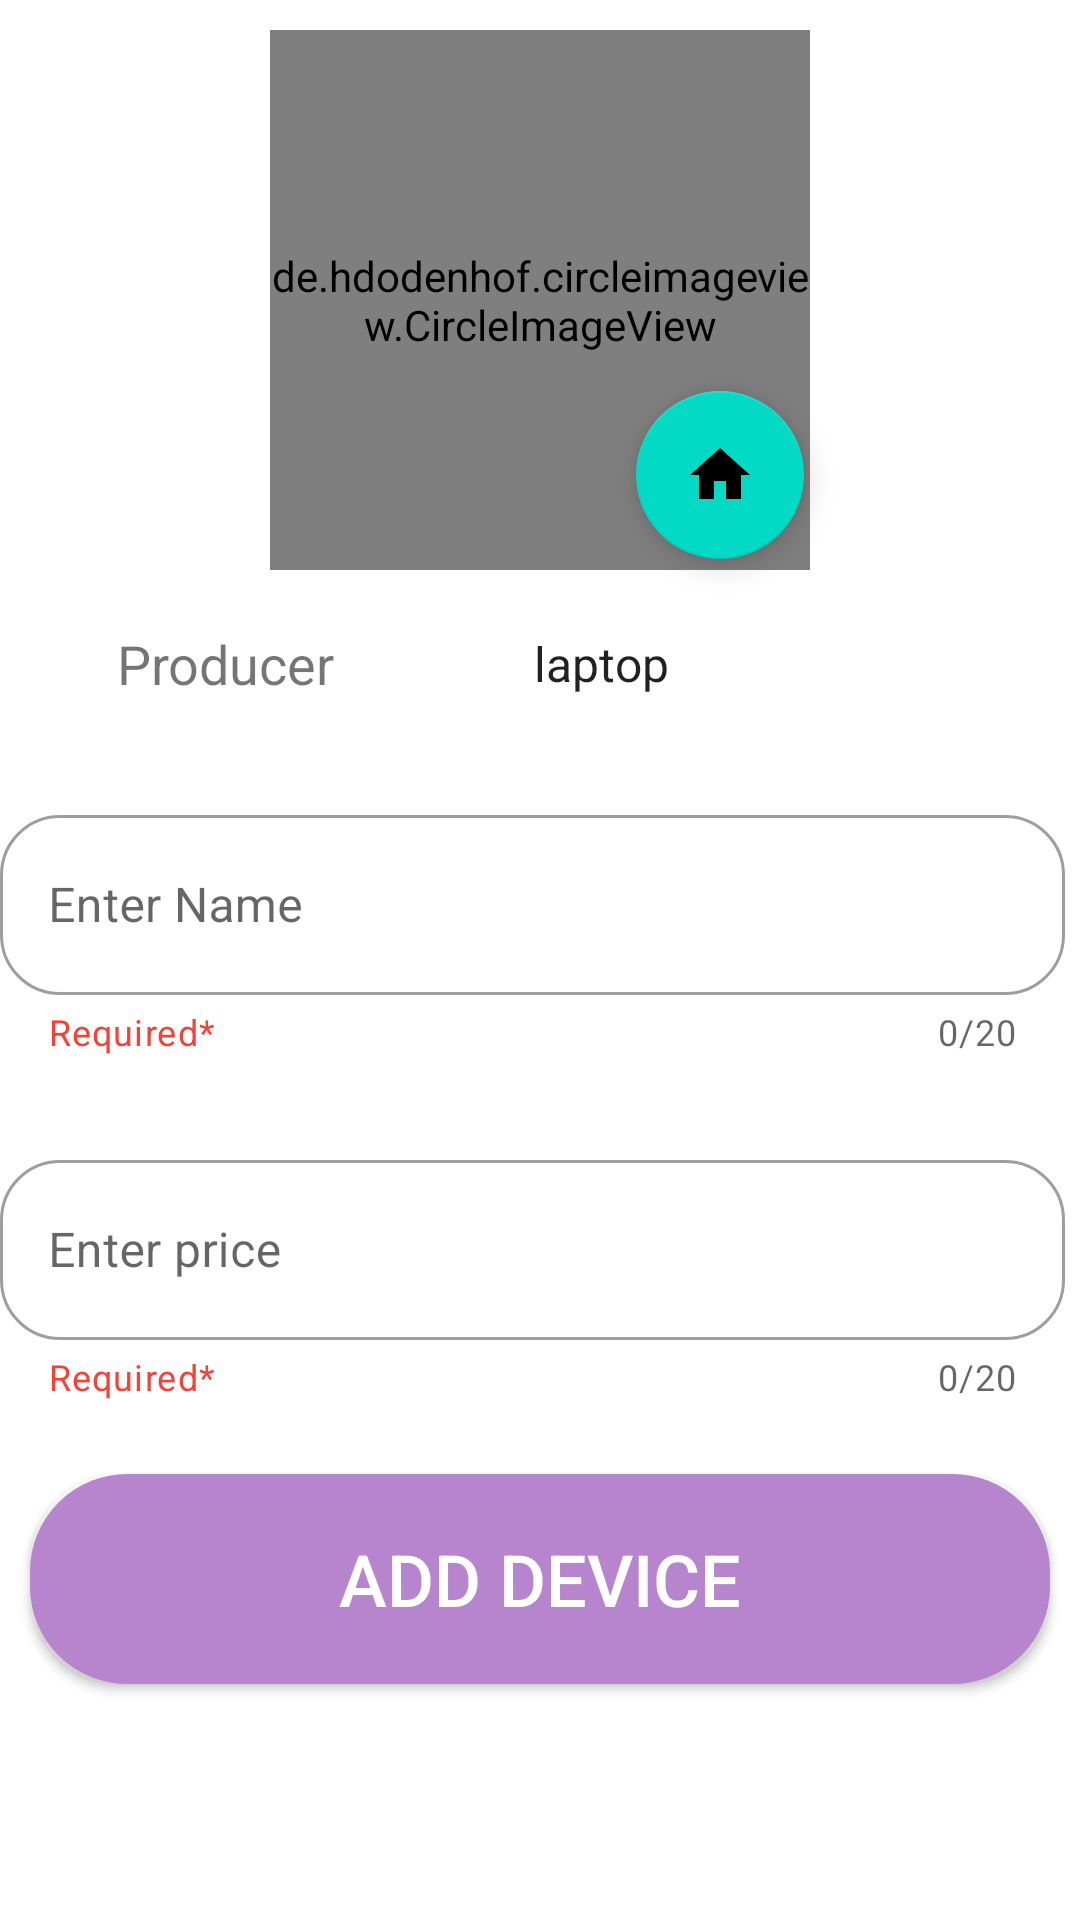

Android layout source for this screen:
<!-- AndroidManifest.xml: application theme Theme.FinalProjectNew -->
<!-- res/layout/adddevices.xml -->
<?xml version="1.0" encoding="utf-8"?>
<LinearLayout xmlns:android="http://schemas.android.com/apk/res/android"
    xmlns:app="http://schemas.android.com/apk/res-auto"
    xmlns:tools="http://schemas.android.com/tools"
    android:layout_width="match_parent"
    android:layout_height="match_parent"
  android:orientation="vertical"
    tools:context=".admin.Colthesa.adddevices">
    <de.hdodenhof.circleimageview.CircleImageView
        android:id="@+id/addimage"
        android:layout_width="180dp"
        android:layout_height="180dp"
        android:layout_gravity="center"
        android:layout_marginTop="10dp"
        android:src="@drawable/ic_launcher_background" />

    <com.google.android.material.floatingactionbutton.FloatingActionButton
        android:id="@+id/add"
        android:layout_width="wrap_content"
        android:layout_height="wrap_content"
        android:layout_gravity="center"
        android:layout_marginStart="60dp"
        android:layout_marginTop="-60dp"
        android:onClick="Mohamed"
        android:src="@drawable/home" />
    <LinearLayout
        android:layout_width="match_parent"
        android:layout_height="60dp"
        android:layout_marginTop="5dp"
        android:orientation="horizontal">
        <TextView
            android:layout_width="150dp"
            android:layout_height="match_parent"
            android:gravity="center"
            android:text="@string/Producer"
            android:textSize="18sp" />

        <Spinner
            android:id="@+id/spinner3"
            android:layout_width="240dp"
            android:layout_height="match_parent"
            android:layout_marginStart="20dp"
            android:entries="@array/adddeviceadd" />
    </LinearLayout>

    <com.google.android.material.textfield.TextInputLayout
        android:id="@+id/nameadddevice"
        android:layout_width="match_parent"
        android:layout_height="100dp"
        android:layout_marginLeft="5dp"
        android:layout_marginTop="15dp"
        android:layout_marginEnd="5dp"
        style="@style/Widget.MaterialComponents.TextInputLayout.OutlinedBox"
        android:hint="@string/name"
        app:boxCornerRadiusBottomEnd="20dp"
        app:boxCornerRadiusBottomStart="20dp"
        app:boxCornerRadiusTopEnd="20dp"
        app:boxCornerRadiusTopStart="20dp"
        app:counterEnabled="true"
        app:counterMaxLength="20"
        app:endIconMode="clear_text"
        app:helperText="Required*"
        app:helperTextTextColor="@color/red"
        app:startIconDrawable="@drawable/number">

        <com.google.android.material.textfield.TextInputEditText
            android:id="@+id/adv1"
            android:layout_width="match_parent"
            android:layout_height="60dp"
            android:maxLength="20" />
    </com.google.android.material.textfield.TextInputLayout>

    <com.google.android.material.textfield.TextInputLayout
        android:id="@+id/priceadddivace"
        android:layout_width="match_parent"
        android:layout_height="100dp"
        android:layout_marginLeft="5dp"
        android:layout_marginTop="15dp"
        android:layout_marginEnd="5dp"
        style="@style/Widget.MaterialComponents.TextInputLayout.OutlinedBox"
        android:hint="@string/price"
        app:boxCornerRadiusBottomEnd="20dp"
        app:boxCornerRadiusBottomStart="20dp"
        app:boxCornerRadiusTopEnd="20dp"
        app:boxCornerRadiusTopStart="20dp"
        app:counterEnabled="true"
        app:counterMaxLength="20"
        app:endIconMode="clear_text"
        app:helperText="Required*"
        app:helperTextTextColor="@color/red"
        app:startIconDrawable="@drawable/number">

        <com.google.android.material.textfield.TextInputEditText
            android:id="@+id/adv2"
            android:layout_width="match_parent"
            android:layout_height="60dp"
            android:maxLength="20" />
    </com.google.android.material.textfield.TextInputLayout>



    <androidx.appcompat.widget.AppCompatButton
        android:id="@+id/addcreatedivaec"
        android:layout_width="match_parent"
        android:layout_height="70dp"
        android:layout_margin="10dp"
        android:layout_marginBottom="324dp"
        android:background="@drawable/btnadmin"
        android:backgroundTint="@color/color_bg_Clibrary"
        android:text="@string/adddevice"
        android:textColor="@color/white"
        android:textSize="24sp" />


</LinearLayout>
<!-- resources referenced by this layout -->
<resources>
  <string-array name="adddeviceadd">
          <item>laptop </item>
          <item>mouse</item>
          <item>keyboard</item>
          <item>Play Station</item>
  
      </string-array>
  <color name="color_bg_Clibrary">#b784ce</color>
  <color name="red">#F44336</color>
  <color name="white">#FFFFFFFF</color>
  <!-- drawable btnadmin (drawable) -->
  <?xml version="1.0" encoding="utf-8"?>
  <shape xmlns:android="http://schemas.android.com/apk/res/android">
      <corners android:radius="30dp"/>
      <solid android:color="#00FFE9" />
  
      <stroke
          android:width="5dp"
          android:color="#03DBF6"
          />
      <padding
          android:bottom="4dp"
          android:left="4dp"
          android:right="4dp"
          android:top="4dp"
          />
  
  </shape>
  <!-- drawable home (drawable) -->
  <vector android:height="24dp" android:tint="#0C080C"
      android:viewportHeight="24" android:viewportWidth="24"
      android:width="24dp" xmlns:android="http://schemas.android.com/apk/res/android">
      <path android:fillColor="@android:color/white" android:pathData="M10,20v-6h4v6h5v-8h3L12,3 2,12h3v8z"/>
  </vector>
  <string name="Producer">Producer</string>
  <string name="adddevice">add device</string>
  <string name="name">Enter Name</string>
  <string name="price">Enter price</string>
  <style name="Theme.FinalProjectNew" parent="Theme.MaterialComponents.DayNight.DarkActionBar">
          
          <item name="colorPrimary">@color/teal_200</item>
          <item name="colorPrimaryVariant">@color/teal_700</item>
          <item name="colorOnPrimary">@color/white</item>
          
          <item name="colorSecondary">@color/teal_200</item>
          <item name="colorSecondaryVariant">@color/teal_700</item>
          <item name="colorOnSecondary">@color/black</item>
          
          <item name="android:statusBarColor" tools:targetApi="l">?attr/colorPrimaryVariant</item>
          
      </style>
  <color name="teal_200">#FF03DAC5</color>
  <color name="teal_700">#FF018786</color>
  <color name="black">#FF000000</color>
</resources>
